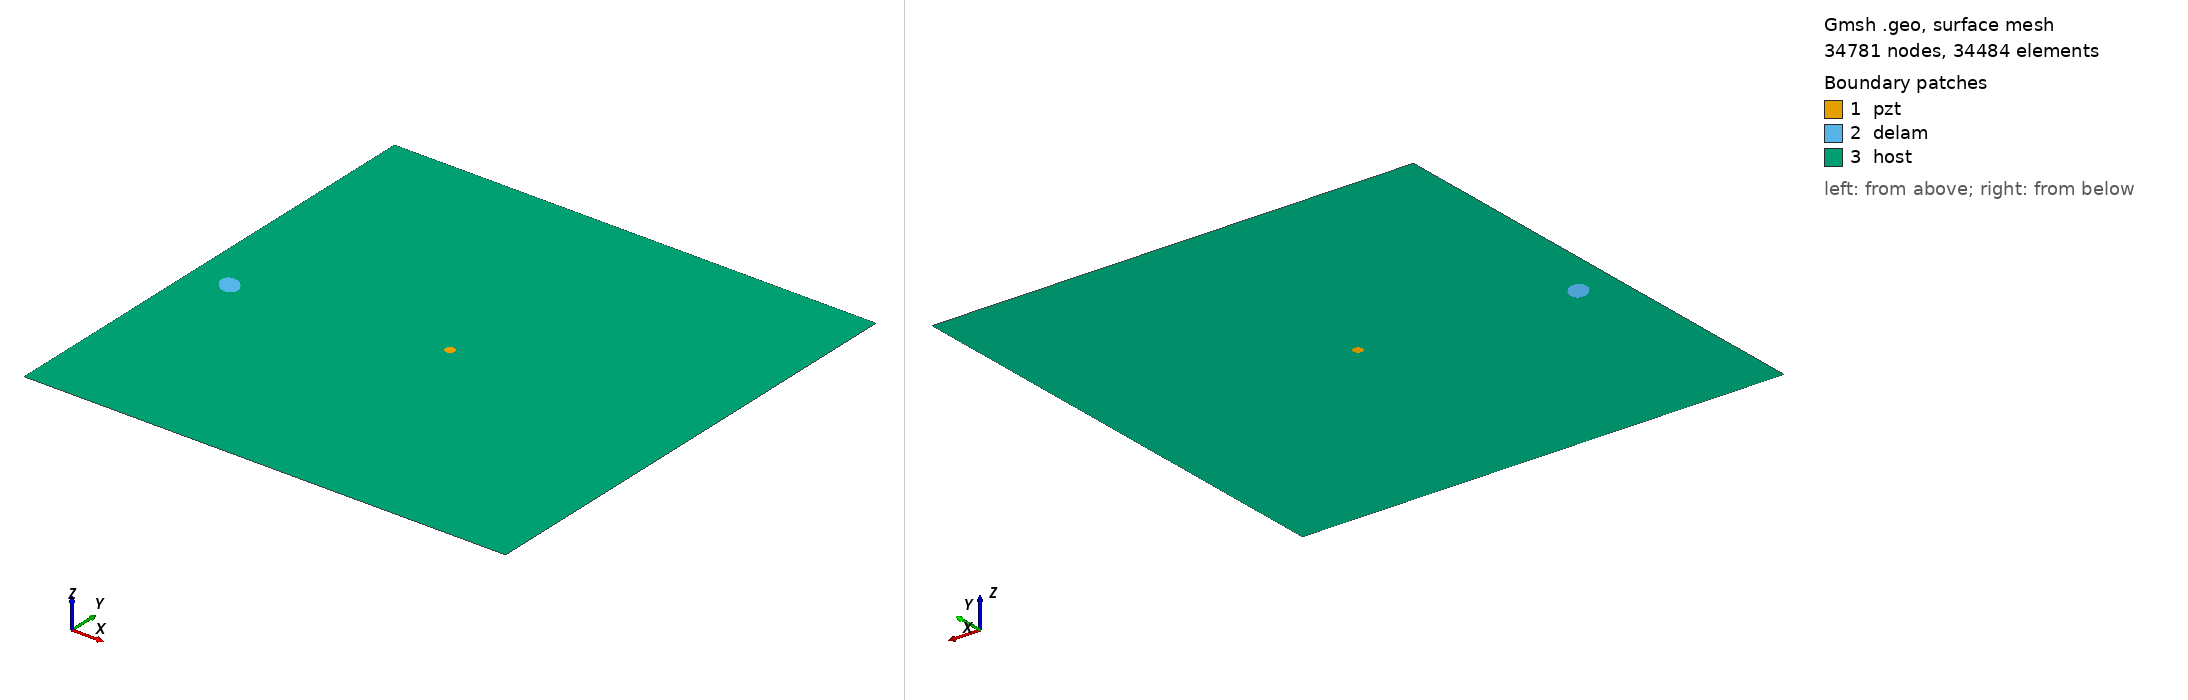

Gmsh geometry script, surface-meshed: 34781 nodes, 34484 surface elements. Boundary patches (legend numbers): 1 pzt, 2 delam, 3 host. Left view from above one corner, right view from below the opposite corner. Legend entries are the model's physical surfaces. The drawing asked Gmsh for element sizes between 1% and 20% of the model's largest extent; the script's own settings can give other sizes.

=== m1_rand_single_delam_294.geo (drawn) ===
SetFactory("OpenCASCADE");
L=0.500000; 
W=0.500000; 
a=0.012944; 
b=0.008989; 
x=0.038352; 
y=0.227600; 
alpha=0.747576 *Pi; 
r=0.005000; 
xpzt=0.250000; 
ypzt=0.250000; 
//+
Point(1) = {0, 0, 0, 1.0};
//+
Point(2) = {L, 0, 0, 1.0};
//+
Point(3) = {L, W, 0, 1.0};
//+
Point(4) = {0, W, 0, 1.0};
//+
Line(1) = {1, 2};
//+
Line(2) = {2, 3};
//+
Line(3) = {3, 4};
//+
Line(4) = {4, 1};
//+
Circle(5) = {xpzt, ypzt, -0, r, 0, 2*Pi};
//+
Ellipse(6) = {x, y, -0, a, b, 0, 2*Pi};
//+
Rotate {{0, 0, 1}, {x, y, 0}, alpha} {
  Curve{6}; 
}
//+
Curve Loop(1) = {4, 1, 2, 3};
//+
Curve Loop(2) = {6};
//+
Curve Loop(3) = {5};
//+
Curve Loop(4) = {6};
//+
Curve Loop(5) = {5};
//+
Plane Surface(1) = {5};
//+
Plane Surface(2) = {4};
//+
Plane Surface(3) = {1, 2, 3};
//+
Point(9) = {xpzt, ypzt, 0, 1.0};
//+
Point{9} In Surface {1};// mesh node at centre of pzt
//+
Physical Surface("pzt") = {1};
//+
Physical Surface("delam") = {2};
//+
Physical Surface("host") = {3};

Mesh.Algorithm = 6; // Frontal
Mesh.CharacteristicLengthFactor = 0.068000;
Mesh.CharacteristicLengthMin = 0.001000;
Mesh.CharacteristicLengthMax = 0.200000;
Mesh.RecombineAll = 1; // Apply recombination algorithm
Mesh.SubdivisionAlgorithm = 1; // 1: all quadrangles
Mesh.Smoothing = 1;
